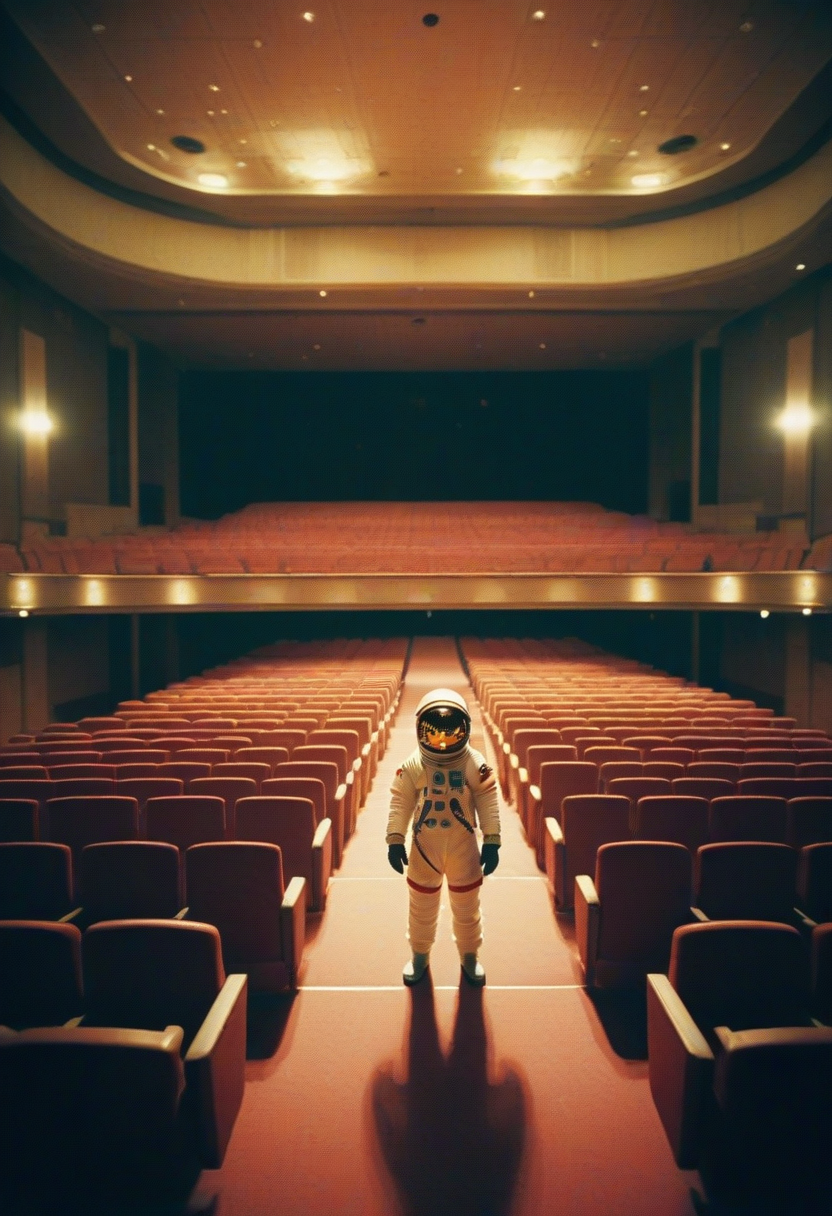
Generation parameters embedded in this image by AUTOMATIC1111 Stable Diffusion web UI or a fork of it (Forge, ...) (PNG 'parameters' text chunk):
a photo of an astronaut standing in an empty theater, highly detailed, analog photo, award winning photo, film grain, (cross-processing:0.6), (lomography:0.6)
Steps: 12, Sampler: Euler a, CFG scale: 3.5, Seed: 2004834694, Size: 832x1216, Model hash: ccbf759201, Model: AIPG add X, VAE hash: 235745af8d, VAE: madebyollinsdxl-vae-fp16-fix.safetensors, ENSD: 2828, Discard penultimate sigma: True, SGM noise multiplier: True, Version: f0.0.17v1.8.0rc-latest-276-g29be1da7